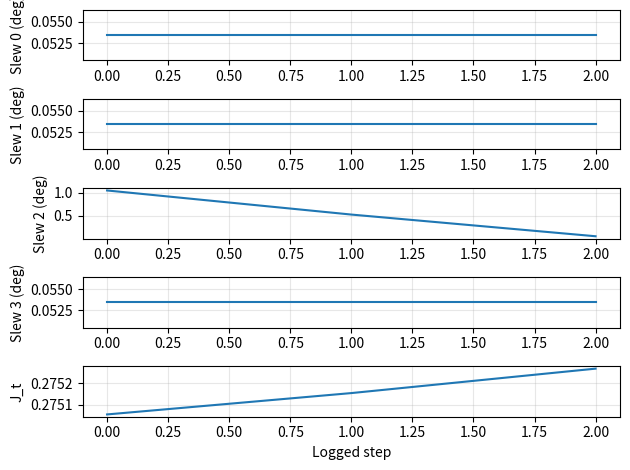
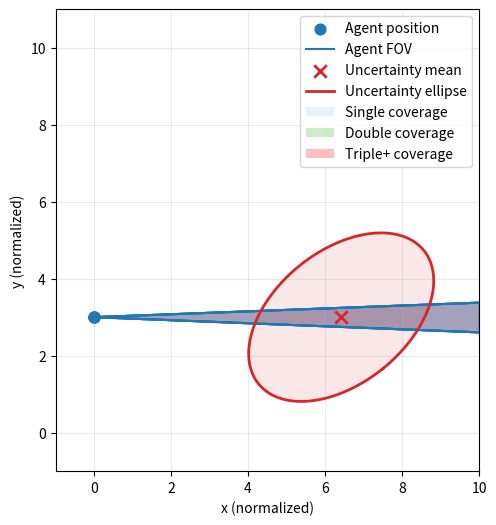

Recreate these plots in Python, in order.
import numpy as np
import matplotlib.pyplot as plt
import time
from mpl_toolkits.mplot3d import Axes3D  # at top of file, if not already
try:
    from scipy.optimize import minimize
    SCIPY_OK = True
except Exception:
    SCIPY_OK = False


# -----------------------------
# Helpers: sampling + geometry
# -----------------------------

def sample_uniform_ball(n_samples, radius=1.0, dim=3, rng=None):
    """Uniform samples inside a dim-D ball of given radius."""
    if rng is None:
        rng = np.random.default_rng()
    x = rng.normal(size=(n_samples, dim))
    x /= np.linalg.norm(x, axis=1, keepdims=True)
    u = rng.random(n_samples)
    r = radius * (u ** (1.0 / dim))
    return x * r[:, None]


def orthonormal_basis_from_u(u):
    """Two orthonormal vectors spanning plane normal to u."""
    u = u / np.linalg.norm(u)
    a = np.array([1.0, 0.0, 0.0])
    if abs(np.dot(a, u)) > 0.9:
        a = np.array([0.0, 1.0, 0.0])
    e1 = a - np.dot(a, u) * u
    e1 /= np.linalg.norm(e1)
    e2 = np.cross(u, e1)
    e2 /= np.linalg.norm(e2)
    return e1, e2


def u_from_cap(u_curr, theta, phi):
    """Eq. (uit): candidate pointing vector on spherical cap around u_curr."""
    u_curr = u_curr / np.linalg.norm(u_curr)
    e1, e2 = orthonormal_basis_from_u(u_curr)
    u_phi = np.cos(phi) * e1 + np.sin(phi) * e2
    u_new = np.cos(theta) * u_curr + np.sin(theta) * u_phi
    return u_new / np.linalg.norm(u_new)


def sigmoid(z):
    return 1.0 / (1.0 + np.exp(-z))


# -----------------------------------------------------------
# Continuous FOV membership & dual coverage in whitened space
# -----------------------------------------------------------

def c_tilde_i(y_samples, Lp, p_hat, p_i, u_i, cos_theta_h, kappa_sigma):
    """
    c~_i(y) = sigma( kappa_sigma( ((p - p_i)/||p-p_i||)·u_i - cos(theta_h)) )
    with p = Lp y + p_hat
    """
    p_samples = (Lp @ y_samples.T).T + p_hat[None, :]
    v = p_samples - p_i[None, :]
    v_norm = np.linalg.norm(v, axis=1, keepdims=True)
    v_unit = v / np.maximum(v_norm, 1e-12)

    cos_ang = np.einsum('ij,j->i', v_unit, u_i)
    z = kappa_sigma * (cos_ang - cos_theta_h)
    return sigmoid(z)


def k2_tilde(y_samples, Lp, p_hat, p_agents, u_agents, cos_theta_h, kappa_sigma):

    M = len(p_agents)
    N = y_samples.shape[0]
    C = np.zeros((M, N))
    for i in range(M):
        C[i] = c_tilde_i(y_samples, Lp, p_hat, p_agents[i], u_agents[i],
                         cos_theta_h, kappa_sigma)

    if M == 2:
        # Algebraic identity: k2 = C0 * C1 for M=2
        return C[0] * C[1]

    one_minus_C = 1.0 - C

    if M ==3:
        k2 = C[0] * C[1] * one_minus_C[2] + C[0] * C[2] * one_minus_C[1] + C[1] * C[2] * one_minus_C[0]
        k1 = 0.1 * (C[0] * one_minus_C[1] * one_minus_C[2] + C[2] * one_minus_C[0] * one_minus_C[1] + C[1] * one_minus_C[0] * one_minus_C[2])
        return k1 + k2

    prod_all = np.prod(one_minus_C, axis=0)

    k2 = np.zeros(N)
    for i in range(M):
        for j in range(i+1, M):
            denom = one_minus_C[i] * one_minus_C[j]

            # Avoid 0/0 only by masking, not by changing the denominator value
            prod_excl = np.zeros_like(prod_all)
            mask = denom > 1e-30
            prod_excl[mask] = prod_all[mask] / denom[mask]
            # where denom ~ 0, prod_excl is irrelevant: either product_all is ~0 too,
            # or C[i]*C[j] is tiny/ill-defined; leaving it 0 is fine

            k2 += C[i] * C[j] * prod_excl

    return k2


def J_t_dual_coverage(
    p_hat, P_p, p_agents, u_agents,
    theta_h, d_M=3.0, kappa_sigma=100.0,
    n_mc=20000, seed=None, y_samples_cached=None
):
    """
    Eq. (Jty1) Monte-Carlo estimate.
    If y_samples_cached is provided, reuse the same MC points for smoother gradients.
    """
    rng = np.random.default_rng(seed)
    Lp = np.linalg.cholesky(P_p)

    if y_samples_cached is None:
        y = sample_uniform_ball(n_mc, radius=d_M, dim=3, rng=rng)
    else:
        y = y_samples_cached
        n_mc = y.shape[0]

    y2 = np.sum(y**2, axis=1)
    w = np.exp(-0.5 * y2)

    cos_theta_h = np.cos(theta_h)
    k2 = k2_tilde(y, Lp, p_hat, p_agents, u_agents, cos_theta_h, kappa_sigma)

    V_ball = (4.0/3.0) * np.pi * d_M**3
    integral_est = V_ball * np.mean(w * k2)

    J = integral_est / ((2*np.pi)**1.5)
    return J


# -----------------------------------------
# Joint L-BFGS-B optimization over all agents
# -----------------------------------------

def unpack_angles(x, M):
    """x = [theta1,phi1,...,thetaM,phiM] -> arrays."""
    thetas = x[0::2]
    phis   = x[1::2]
    return thetas, phis


def angles_to_pointings(x, p_agents, u_curr_agents, theta_lower, theta_upper, M):
    """Convert joint angles to u_agents (M,3) with per-agent bounds."""
    thetas, phis = unpack_angles(x, M)
    u_agents = np.zeros_like(u_curr_agents, dtype=float)
    for i in range(M):
        # enforce per-agent θ-bounds softly (optimizer also has hard bounds)
        th = np.clip(thetas[i], theta_lower[i], theta_upper[i])
        ph = phis[i] % (2*np.pi)
        u_agents[i] = u_from_cap(u_curr_agents[i], th, ph)
    return u_agents


def make_cached_y(P_p, d_M, n_mc, seed):
    """Pre-draw y samples once to stabilize finite-diff gradients."""
    rng = np.random.default_rng(seed)
    y = sample_uniform_ball(n_mc, radius=d_M, dim=3, rng=rng)
    return y


def finite_diff_grad(f, x, eps=1e-4):
    """Central finite-difference gradient."""
    g = np.zeros_like(x)
    for i in range(len(x)):
        xp = x.copy(); xm = x.copy()
        xp[i] += eps; xm[i] -= eps
        g[i] = (f(xp) - f(xm)) / (2*eps)
    return -g  # gradient of -J

def objective_joint(x, p_hat, P_p, p_agents, u_curr_agents,
                    theta_lower, theta_upper,
                    theta_h, d_M, kappa_sigma,
                    y_cached):
    M = len(p_agents)
    u_agents = angles_to_pointings(x, p_agents, u_curr_agents, theta_lower, theta_upper, M)
    # We maximize J, so objective is -J
    return -J_t_dual_coverage(
        p_hat, P_p, p_agents, u_agents,
        theta_h, d_M=d_M, kappa_sigma=kappa_sigma,
        n_mc=y_cached.shape[0], y_samples_cached=y_cached
    )

def init_theta_phi_to_mean(p_hat, p_agents, u_curr_agents, theta_lower, theta_upper, seed, eps=1e-10):
    """
    Initialize (theta_i, phi_i) for each spacecraft i so that the resulting pointing
    vector u_i is as close as possible to the direction from p_agents[i] to p_hat,
    but respecting the slew constraints:
        theta_lower[i] <= theta_i <= theta_upper[i].

    Parameters
    ----------
    p_hat : array_like, shape (3,)
        Mean position of the uncertainty ellipsoid in 3D.
    p_agents : array_like, shape (M,3)
        Positions of the M spacecraft.
    u_curr_agents : array_like, shape (M,3)
        Current boresight unit vectors for each spacecraft.
    theta_lower : array_like, shape (M,)
        Lower bounds on the slew angle for each spacecraft (usually >= 0).
    theta_upper : array_like, shape (M,)
        Upper bounds on the slew angle for each spacecraft.

    Returns
    -------
    x0 : ndarray, shape (2*M,)
        Initial parameter vector:
            x0 = [theta_0, phi_0, theta_1, phi_1, ..., theta_{M-1}, phi_{M-1}]
    """
    p_hat = np.asarray(p_hat, dtype=float)
    p_agents = np.asarray(p_agents, dtype=float)
    u_curr_agents = np.asarray(u_curr_agents, dtype=float)
    theta_lower = np.asarray(theta_lower, dtype=float)
    theta_upper = np.asarray(theta_upper, dtype=float)

    M = p_agents.shape[0]
    x0 = np.zeros(2 * M, dtype=float)

    rng = np.random.default_rng(seed=seed)

    for i in range(M):
        p_i = p_agents[i]
        u_curr = u_curr_agents[i] / max(np.linalg.norm(u_curr_agents[i]), eps)

        # Direction from spacecraft to mean
        d_vec = p_hat - p_i
        dist = np.linalg.norm(d_vec)
        if dist < eps:
            # Degenerate: spacecraft at the mean; just keep current pointing
            theta_star = 0.0
            phi_star = 0.0
        else:
            v = d_vec / dist  # desired pointing direction (unit)

            # Build local basis around u_curr
            e1, e2 = orthonormal_basis_from_u(u_curr)

            # Decompose v in {u_curr, e1, e2}
            a  = np.dot(v, u_curr)   # component along u_curr
            b1 = np.dot(v, e1)
            b2 = np.dot(v, e2)
            s  = np.sqrt(b1**2 + b2**2)

            # Ideal slew angle between u_curr and v
            # (angle in [0, pi])
            theta_star = np.arctan2(s, a)

            # Azimuth in the e1/e2 plane
            phi_star = np.arctan2(b2, b1)

            # Clamp theta to feasible slew interval
            # This enforces the hard slew constraint
            theta_star = np.clip(theta_star, theta_lower[i], theta_upper[i])

        # Store in x0 as (theta_i, phi_i)
        possible_values = np.deg2rad([0, 1, -1])
        x0[2*i]   = theta_star + rng.choice(possible_values, size=1)
        x0[2*i+1] = phi_star

    return x0


### NEW: helper to estimate theta_min and theta_max from the uncertainty ellipsoid
def estimate_theta_bounds_from_ellipsoid(p_hat, P_p, p_agents, u_curr_agents,
                                         d_M, n_shell=400, seed=12345):
    """
    For each spacecraft i:
      - sample points on the Mahalanobis shell (||y|| = d_M) of the ellipsoid
      - compute angular distance θ_i(p) between u_curr_i and direction to each point
      - return θ_min_i, θ_max_i^{(ell)} over those samples
    """
    M = len(p_agents)
    rng = np.random.default_rng(seed)

    # Sample unit directions on the 3D sphere
    dirs = rng.normal(size=(n_shell, 3))
    dirs /= np.linalg.norm(dirs, axis=1, keepdims=True)

    # Map to ellipsoid shell: p = p_hat + Lp * (d_M * dir)
    Lp = np.linalg.cholesky(P_p)
    y_shell = d_M * dirs
    p_shell = (Lp @ y_shell.T).T + p_hat[None, :]   # (n_shell, 3)

    theta_min = np.zeros(M)
    theta_max = np.zeros(M)

    for i in range(M):
        p_i = p_agents[i]
        u_i_curr = u_curr_agents[i] / np.linalg.norm(u_curr_agents[i])

        r = p_shell - p_i[None, :]             # vectors from s/c to ellipsoid points
        r_norm = np.linalg.norm(r, axis=1, keepdims=True)
        r_unit = r / np.maximum(r_norm, 1e-12)

        cos_theta = np.einsum('ij,j->i', r_unit, u_i_curr)
        cos_theta = np.clip(cos_theta, -1.0, 1.0)
        theta_vals = np.arccos(cos_theta)     # [0, π]

        theta_min[i] = np.min(theta_vals)
        theta_max[i] = np.max(theta_vals)

    return theta_min, theta_max


def optimize_pointing_lbfgs_joint(
    p_hat, P_p, p_agents, u_curr_agents,
    theta_h, theta_s_list,
    d_M=3.0, kappa_sigma=120.0,
    n_mc=25000, seed=0,
    n_restarts=3
):
    """
    Joint L-BFGS-B over all agents’ (theta_i,phi_i), with θ-bounds derived from
    the uncertainty ellipsoid and slew constraints.

    Algorithm is the same as your original j_cost version (maximize J_t over
    θ,φ with ellipsoid-based θ-bounds). The only additions are:
      - A history log of iterations (slew angles, J_t, etc.)
      - An extra return value `history`.

    Returns:
      u_best      : (M,3) array of best pointing vectors
      angles_best : list[(theta_i, phi_i)] for each spacecraft
      J_best      : best J_t value (maximized)
      history     : list of dicts with entries:
                       {
                         "x":    parameter vector at that step (θ/φ),
                         "u":    pointing vectors (M,3),
                         "slew": slew angles (M,) [rad],
                         "J":    J_t at this point,
                         "restart": restart index
                       }

    If infeasible (slew too small to even reach the near edge of the ellipsoid
    for any spacecraft), returns (None, None, 0.0, []).
    """
    rng = np.random.default_rng(seed)
    M = len(p_agents)

    # --- θ-bounds from uncertainty ellipsoid + slew ---
    theta_min_ell, theta_max_ell = estimate_theta_bounds_from_ellipsoid(
        p_hat, P_p, p_agents, u_curr_agents, d_M,
        n_shell=400, seed=seed+999
    )

    theta_upper = np.minimum(theta_max_ell, theta_s_list)
    theta_lower = theta_min_ell.copy()
    theta_lower = np.maximum(theta_lower, 0.0)

    infeasible_mask = theta_upper < theta_lower
    if np.any(infeasible_mask):
        print("Infeasible: for at least one spacecraft, slew limit is smaller "
              "than the angle required to reach the near edge of the uncertainty ellipsoid.")
        return None, None, 0.0, []

    # MC points cache
    y_cached = make_cached_y(P_p, d_M, n_mc, seed=seed+123)

    # Bounds in (θ, φ) space
    bounds = []
    for i in range(M):
        bounds.append((theta_lower[i], theta_upper[i]))  # theta_i
        bounds.append((0.0, 2*np.pi))                    # phi_i

    # ---- History logger (new) ----
    history = []

    def log_state(x, restart_idx):
        """
        Record current state:
          - u from current (θ, φ)
          - slew between u_curr and u
          - J_t at this point
        """
        u = angles_to_pointings(x, p_agents, u_curr_agents, theta_lower, theta_upper, M)

        # Slew angles between current and candidate pointings
        dots = np.einsum("ij,ij->i", u_curr_agents, u)
        dots = np.clip(dots, -1.0, 1.0)
        slews = np.arccos(dots)

        # Pure J_t (no penalties)
        J_val = J_t_dual_coverage(
            p_hat, P_p, p_agents, u,
            theta_h, d_M=d_M, kappa_sigma=kappa_sigma,
            n_mc=y_cached.shape[0], y_samples_cached=y_cached
        )

        history.append({
            "x": x.copy(),
            "u": u.copy(),
            "slew": slews.copy(),
            "J": J_val,
            "restart": restart_idx
        })

    # ---- Optimization (same algorithm as before) ----
    best_x = None
    best_f = np.inf  # we minimize f = -J_t
    # before the restart loop, after you have theta_lower, theta_upper, etc.
    x0_mean = init_theta_phi_to_mean(
        p_hat, p_agents, u_curr_agents,
        theta_lower, theta_upper, seed
    )

    for r in range(n_restarts):
        if r == 0:
            # warm start: all agents roughly pointing toward the mean
            x0 = x0_mean.copy()
        else:
            # small random perturbation around the warm start
            noise = rng.normal(scale=0.05, size=2 * M)  # tweak scale if you want
            print(np.rad2deg(noise))
            x0 = x0_mean + noise
            # make sure θ stays in bounds and wrap φ
            for i in range(M):
                x0[2 * i] = np.clip(x0[2 * i], theta_lower[i], theta_upper[i])
                x0[2 * i + 1] = x0[2 * i + 1] % (2 * np.pi)

        # log initial state
        log_state(x0, r)

        f = lambda z: objective_joint(
            z, p_hat, P_p, p_agents, u_curr_agents,
            theta_lower, theta_upper,
            theta_h, d_M, kappa_sigma, y_cached
        )

        if SCIPY_OK:
            def cb(xk, restart_idx=r):
                # log each L-BFGS-B iteration
                log_state(xk, restart_idx)

            res = minimize(
                f, x0, method="L-BFGS-B",
                bounds=bounds,
                callback=cb,
                options=dict(maxiter=60, ftol=1e-10, disp=True)
            )
            x_star = res.x
            f_star = res.fun
        else:
            # fallback: crude joint random + gradient descent
            x_star = x0.copy()
            f_star = f(x_star)
            lr = 0.2
            for _ in range(40):
                g = finite_diff_grad(f, x_star, eps=2e-4)
                x_star -= lr * g
                # project to bounds
                for i in range(M):
                    x_star[2*i]   = np.clip(x_star[2*i], theta_lower[i], theta_upper[i])
                    x_star[2*i+1] = x_star[2*i+1] % (2*np.pi)

                f_new = f(x_star)
                log_state(x_star, r)

                if f_new < f_star:
                    f_star = f_new
                    lr *= 0.95
                else:
                    lr *= 0.5

        if f_star < best_f:
            best_f = f_star
            best_x = x_star.copy()

    # Unpack best and compute actual J_t (not −J)
    thetas_best, phis_best = unpack_angles(best_x, M)
    u_best = angles_to_pointings(best_x, p_agents, u_curr_agents, theta_lower, theta_upper, M)

    J_best = J_t_dual_coverage(
        p_hat, P_p, p_agents, u_best,
        theta_h, d_M=d_M, kappa_sigma=kappa_sigma,
        n_mc=y_cached.shape[0], y_samples_cached=y_cached
    )

    angles_best = [(thetas_best[i], phis_best[i]) for i in range(M)]
    return u_best, angles_best, J_best, history



def sample_agents_on_line(N, x_min=-5.0, x_max=5.0, y_line=0.0, seed=None):
    rng = np.random.default_rng(seed)
    xs = rng.uniform(x_min, x_max, size=N)
    ys = np.full(N, y_line)
    return np.stack([xs, ys], axis=1)


def sample_target_in_front(x_min=-5.0, x_max=5.0, y_min=2.0, y_max=8.0, seed=None):
    rng = np.random.default_rng(seed)
    x = rng.uniform(x_min, x_max)
    y = rng.uniform(y_min, y_max)
    return np.array([x, y])


def mahalanobis_ellipse_points(mu, Sigma, d_mahal=3.0, num_pts=200):
    """
    Returns points on the ellipse defined by (x-mu)^T Sigma^{-1} (x-mu) = d_mahal^2
    """
    eigvals, eigvecs = np.linalg.eigh(Sigma)
    eigvals = np.maximum(eigvals, 1e-12)

    t = np.linspace(0, 2*np.pi, num_pts)
    circle = np.stack([np.cos(t), np.sin(t)], axis=0)

    axes_lengths = d_mahal * np.sqrt(eigvals)
    ellipse_local = np.diag(axes_lengths) @ circle
    ellipse_world = (eigvecs @ ellipse_local).T + mu

    return ellipse_world


def plot_fov_wedge(ax, agent_pos, pointing_angle, half_angle,
                   ray_length=50.0, color='tab:blue', alpha=0.15, lw=1.5):
    """
    2D infinite-range cone -> wedge with two rays.
    pointing_angle is in radians, measured from +y axis (front) CCW.
    """
    x0, y0 = agent_pos

    def dir_from_plus_y(theta):
        return np.array([np.sin(theta), np.cos(theta)])

    left_dir  = dir_from_plus_y(pointing_angle - half_angle)
    right_dir = dir_from_plus_y(pointing_angle + half_angle)

    left_pt  = agent_pos + ray_length * left_dir
    right_pt = agent_pos + ray_length * right_dir

    ax.plot([x0, left_pt[0]],  [y0, left_pt[1]],  color=color, lw=lw)
    ax.plot([x0, right_pt[0]], [y0, right_pt[1]], color=color, lw=lw)

    ax.fill([x0, left_pt[0], right_pt[0]],
            [y0, left_pt[1], right_pt[1]],
            color=color, alpha=alpha)


def coverage_count_2d(grid_pts, p_agents_2d, pointing_angles, theta_h):
    """
    grid_pts: (N,2) array of xy points
    p_agents_2d: (M,2)
    pointing_angles: (M,) angles in radians (from +y axis CCW)
    theta_h: FOV half-angle (scalar, radians)
    Returns:
        counts: (N,) array, number of FOVs that cover each point
    """

    # direction vector for planar angle = rotation from +y
    def dir_from_plus_y(theta):
        return np.stack([np.sin(theta), np.cos(theta)], axis=-1)  # (M,2)

    M = len(p_agents_2d)
    dirs = dir_from_plus_y(pointing_angles)  # (M,2)
    cos_th = np.cos(theta_h)

    counts = np.zeros(len(grid_pts), dtype=int)

    for i in range(M):
        v = grid_pts - p_agents_2d[i]             # (N,2)
        v_norm = np.linalg.norm(v, axis=1)
        good = v_norm > 1e-9                      # avoid divide-by-zero
        v_unit = np.zeros_like(v)
        v_unit[good] = v[good] / v_norm[good,None]

        cosang = np.sum(v_unit * dirs[i], axis=1)
        inside = cosang >= cos_th                 # boolean mask
        counts += inside.astype(int)

    return counts


def sample_from_uncertainty_2d(mu, Sigma, d_mahal=None, rng=None, max_tries=1000):
    """
    Draw a random sample from N(mu, Sigma).
    If d_mahal is provided, reject samples with Mahalanobis distance > d_mahal.
    """
    if rng is None:
        rng = np.random.default_rng()

    L = np.linalg.cholesky(Sigma)

    for _ in range(max_tries):
        z = rng.normal(size=2)          # N(0, I)
        x = mu + L @ z                  # N(mu, Sigma)
        if d_mahal is None:
            return x
        # Mahalanobis distance
        dm2 = z @ z                     # since x = mu + L z => (x-mu)^T Sigma^{-1} (x-mu) = z^T z
        if dm2 <= d_mahal**2:
            return x

    # Fallback if rejection fails (very unlikely for moderate d_mahal)
    return x


def compute_J_grid_thetas_pair(
    p_hat, P_p, p_agents, u_curr_agents,
    theta_h, theta_s_list,
    idx_pair=(0, 1),          # which two thetas to sweep (i, j)
    fixed_thetas=None,        # length M array for the others
    d_M=3.0, kappa_sigma=100.0,
    n_mc=20000, n_grid=50, seed=0
):
    """
    Brute-force grid in (theta_i, theta_j) for arbitrary M, with phi_k = 0 for all k.
    All thetas not in idx_pair are held fixed at fixed_thetas[k].

    Returns:
      THI_deg, THJ_deg : meshgrids (in degrees)
      J_grid           : J_t(theta_i, theta_j | others fixed)
    """
    rng = np.random.default_rng(seed)
    M = len(p_agents)
    i, j = idx_pair
    assert 0 <= i < M and 0 <= j < M and i != j

    # MC cache
    y_cached = make_cached_y(P_p, d_M, n_mc, seed=seed+123)

    # default fixed_thetas: zero for all non-swept indices
    if fixed_thetas is None:
        fixed_thetas = np.zeros(M)

    # theta ranges for the swept pair
    # thi_vals = np.linspace(0.0, theta_s_list[i], n_grid)
    # thj_vals = np.linspace(0.0, theta_s_list[j], n_grid)
    thi_vals = np.linspace(np.deg2rad(-20), np.deg2rad(25), n_grid)
    thj_vals = np.linspace(np.deg2rad(-20), np.deg2rad(25), n_grid)

    J_grid = np.zeros((n_grid, n_grid))

    # temp array for all agents' pointings
    u_agents = np.zeros_like(u_curr_agents)

    # precompute the fixed directions for k ≠ i,j
    for k in range(M):
        if k not in idx_pair:
            u_agents[k] = u_from_cap(u_curr_agents[k], fixed_thetas[k], 0.0)

    for a, thi in enumerate(thi_vals):
        for b, thj in enumerate(thj_vals):
            # update just i, j
            u_agents[i] = u_from_cap(u_curr_agents[i], thi, 0.0)
            u_agents[j] = u_from_cap(u_curr_agents[j], thj, 0.0)


            J_val = J_t_dual_coverage(
                p_hat, P_p, p_agents, u_agents,
                theta_h, d_M=d_M, kappa_sigma=kappa_sigma,
                n_mc=n_mc, y_samples_cached=y_cached
            )
            J_grid[a, b] = J_val

    THI, THJ = np.meshgrid(thi_vals, thj_vals, indexing='ij')
    THI_deg = np.rad2deg(THI)
    THJ_deg = np.rad2deg(THJ)
    return THI_deg, THJ_deg, J_grid

# ============================================================
# Your main(), now working
# ============================================================

def main():
    # =======================
    # User parameters (generalized / randomized)
    # =======================
    M = 4  # number of spacecraft

    # Spatial region for agents / target (you can tweak these)
    x_line_min, x_line_max = 0.0, 0.0  # reuse as x-bounds for agents
    y_line = 0.0  # can still be used as a reference line

    x_t_min, x_t_max = 4, 8.0
    y_t_min, y_t_max = 3.0, 3.0

    # FOV half-angle theta_h: random in a specified range [deg]
    theta_h_min_deg = 2.0
    theta_h_max_deg = 3.0

    # Seed for other randomness (geometry, covariance, etc.)
    # seed = 1764870711  # for not mean when m=2
    # seed = 1764877550  # good for convex
    seed = 1764965779  # good for all at same place
    # seed = int(time.time())
    # print(seed)
    rng = np.random.default_rng(seed)

    theta_h = np.deg2rad(
        rng.uniform(theta_h_min_deg, theta_h_max_deg)
    )

    # If you still need a generic theta_s_list somewhere:
    theta_s_list = np.array([np.deg2rad(360.0)] * M)



    # -----------------------
    # Agent positions: random in the planar region
    # -----------------------
    x_agents = rng.uniform(x_line_min, x_line_max, size=M)
    y_agents = rng.uniform(y_t_min, y_t_max, size=M)
    p_agents_2d = np.stack([x_agents, y_agents], axis=1)

    # -----------------------
    # Target mean position: random in its own box
    # -----------------------
    p_hat_2d = np.array([
        rng.uniform(x_t_min, x_t_max),
        rng.uniform(y_t_min, y_t_max),
    ])

    # -----------------------
    # Initial pointings: axis-aligned, chosen to best point to target
    # -----------------------
    # Angles are measured from +y axis CCW:
    #   0       -> +y
    #   pi/2    -> +x
    #   pi      -> -y
    #   3pi/2   -> -x
    axis_dirs = np.array([
        [0.0, 1.0],  # +y
        [1.0, 0.0],  # +x
        [0.0, -1.0],  # -y
        [-1.0, 0.0],  # -x
    ])
    axis_angles = np.array([0.0, 0.5 * np.pi, np.pi, 1.5 * np.pi])

    pointing_angles = np.zeros(M)
    for i in range(M):
        rel = p_hat_2d - p_agents_2d[i]  # vector from agent to target
        n = np.linalg.norm(rel)
        if n < 1e-9:
            # if target is basically at the same point, just pick +y
            pointing_angles[i] = 0.0
            continue
        rel_unit = rel / n
        dots = axis_dirs @ rel_unit  # cosine with each axis direction
        idx_best = np.argmax(dots)  # most aligned axis
        pointing_angles[i] = axis_angles[idx_best]

    # -----------------------
    # 2D covariance: random eigenvalues + random rotation
    # -----------------------
    # Draw random eigenvalues (spread/scale of uncertainty)
    lambda1, lambda2 = rng.uniform(0.05, 1.0, size=2)
    D = np.diag([lambda1, lambda2])

    # Random 2D rotation
    phi_r = rng.uniform(0.0, 2.0 * np.pi)
    R = np.array([[np.cos(phi_r), -np.sin(phi_r)],
                  [np.sin(phi_r), np.cos(phi_r)]])

    # Covariance = R * D * R^T
    P_p_2d = R @ D @ R.T

    d_mahal = 3.0
    kappa = 145
    # =======================

    # =======================

    ellipse_pts = mahalanobis_ellipse_points(p_hat_2d, P_p_2d, d_mahal=d_mahal)

    # ----- Embed into 3D for optimizer -----
    p_agents = np.hstack([p_agents_2d, np.zeros((M,1))])           # (M,3)
    p_hat = np.array([p_hat_2d[0], p_hat_2d[1], 0.0])              # (3,)

    # Pad covariance to 3x3 (small z variance)
    P_p = np.array([[P_p_2d[0, 0], P_p_2d[0, 1], 0.0],
                    [P_p_2d[1, 0], P_p_2d[1, 1], 0.0],
                    [0.0,          0.0,          1e-4]])

    # Current pointing vectors from planar angles (measured from +y)
    # u = [sin(angle), cos(angle), 0]

    u_curr_agents = np.stack([np.sin(pointing_angles),
                              np.cos(pointing_angles),
                              np.zeros(M)], axis=1)


    # ----- Optimize jointly (θ, φ) with logging -----
    u_star, ang_star, J_star, history = optimize_pointing_lbfgs_joint(
        p_hat, P_p, p_agents, u_curr_agents,
        theta_h, theta_s_list,
        d_M=d_mahal, kappa_sigma=kappa,
        n_mc=20000, seed=seed, n_restarts=1
    )

    if u_star is None:
        print("No feasible solution given the slew angle constraints.")
        return

    print("Best objective (−J):", J_star)

    # Per-agent report with slews
    for i, (theta_i, phi_i) in enumerate(ang_star):
        dot = np.dot(u_curr_agents[i], u_star[i])
        dot = np.clip(dot, -1.0, 1.0)
        slew = np.arccos(dot)

        print(f"\nAgent {i}:")
        print(f"   theta = {theta_i:.4f} rad   ({np.rad2deg(theta_i):.2f} deg)")
        print(f"   phi   = {phi_i:.4f} rad   ({np.rad2deg(phi_i):.2f} deg)")
        print(f"   u*    = {u_star[i]}")
        print(f"   slew  = {slew:.4f} rad   ({np.rad2deg(slew):.2f} deg)")

    # ---- Extract history for plotting ----
    slew0 = [entry["slew"][0] for entry in history]
    slew1 = [entry["slew"][1] for entry in history]
    J_hist = [entry["J"] for entry in history]

    if M >= 3:
        slew2 = [entry["slew"][2] for entry in history]
    if M >= 4:
        slew3 = [entry["slew"][3] for entry in history]

    # Slew / J_t evolution plots
    if M == 2:
        plt.figure()
        plt.subplot(3, 1, 1)
        plt.plot(np.rad2deg(slew0))
        plt.ylabel("$\\theta_0$ (deg)")
        plt.grid(True, alpha=0.3)

        plt.subplot(3, 1, 2)
        plt.plot(np.rad2deg(slew1))
        plt.ylabel("$\\theta_1$ (deg)")
        plt.grid(True, alpha=0.3)

        plt.subplot(3, 1, 3)
        plt.plot(J_hist)
        plt.xlabel("Logged step")
        plt.ylabel("$J_t$")
        plt.grid(True, alpha=0.3)

    elif M == 3:
        plt.figure()
        plt.subplot(4, 1, 1)
        plt.plot(np.rad2deg(slew0))
        plt.ylabel("Slew 0 (deg)")
        plt.grid(True, alpha=0.3)

        plt.subplot(4, 1, 2)
        plt.plot(np.rad2deg(slew1))
        plt.ylabel("Slew 1 (deg)")
        plt.grid(True, alpha=0.3)

        plt.subplot(4, 1, 3)
        plt.plot(np.rad2deg(slew2))
        plt.ylabel("Slew 2 (deg)")
        plt.grid(True, alpha=0.3)

        plt.subplot(4, 1, 4)
        plt.plot(J_hist)
        plt.xlabel("Logged step")
        plt.ylabel("J_t")
        plt.grid(True, alpha=0.3)

    else:
        plt.figure()
        plt.subplot(5, 1, 1)
        plt.plot(np.rad2deg(slew0))
        plt.ylabel("Slew 0 (deg)")
        plt.grid(True, alpha=0.3)

        plt.subplot(5, 1, 2)
        plt.plot(np.rad2deg(slew1))
        plt.ylabel("Slew 1 (deg)")
        plt.grid(True, alpha=0.3)

        plt.subplot(5, 1, 3)
        plt.plot(np.rad2deg(slew2))
        plt.ylabel("Slew 2 (deg)")
        plt.grid(True, alpha=0.3)

        plt.subplot(5, 1, 4)
        plt.plot(np.rad2deg(slew3))
        plt.ylabel("Slew 3 (deg)")
        plt.grid(True, alpha=0.3)

        plt.subplot(5, 1, 5)
        plt.plot(J_hist)
        plt.xlabel("Logged step")
        plt.ylabel("J_t")
        plt.grid(True, alpha=0.3)

    plt.tight_layout()

    # Convert optimized 3D u back to planar pointing angles
    pointing_angles_opt = np.arctan2(u_star[:, 0], u_star[:, 1])

    from matplotlib.colors import ListedColormap, BoundaryNorm
    from matplotlib.lines import Line2D
    from matplotlib.patches import Patch

    # ----- Coverage shading + geometry plot -----
    fig, ax = plt.subplots(figsize=(8, 6))

    # Background coverage map
    Nx = 500
    Ny = 500
    xg = np.linspace(x_line_min - 5, x_line_max + 10, Nx)
    yg = np.linspace(y_line - 1, y_t_max + 8, Ny)
    XX, YY = np.meshgrid(xg, yg)
    grid = np.stack([XX.ravel(), YY.ravel()], axis=1)

    coverage = coverage_count_2d(
        grid,
        p_agents_2d,
        pointing_angles_opt,
        theta_h
    )

    coverage_img = coverage.reshape(Ny, Nx)

    cmap_colors = np.array([
        [1, 1, 1, 1],  # 0 coverage = white
        [0.6, 0.8, 1, 1],  # 1 coverage = light blue
        [0.2, 0.7, 0.2, 1],  # 2 coverage = green (dual)
        [1.0, 0.0, 0.0, 1]  # ≥3 coverage = red (triple+)
    ])

    cov_cmap = ListedColormap(cmap_colors)

    # boundaries for bins around 0,1,2,3
    bounds = [-0.5, 0.5, 1.5, 2.5, 3.5]
    norm = BoundaryNorm(bounds, cov_cmap.N)

    im = ax.imshow(
        coverage_img,
        extent=[xg.min(), xg.max(), yg.min(), yg.max()],
        origin='lower',
        cmap=cov_cmap,
        norm=norm,  # <-- key line
        alpha=0.25,
        zorder=-5
    )

    # FOV wedges and agents
    agent_scatter = None
    for i, pos in enumerate(p_agents_2d):
        # FOV wedge (no direct label; we'll make a proxy for legend)
        plot_fov_wedge(ax, pos, pointing_angles_opt[i], theta_h,
                       ray_length=10.0, color='tab:blue', alpha=0.12, lw=1.5)
        sc = ax.scatter(pos[0], pos[1], color='tab:blue', s=60,
                        label='Agent position' if i == 0 else None)
        if agent_scatter is None:
            agent_scatter = sc
        # ax.text(pos[0], pos[1] - 0.35, f"A{i}", color='tab:blue',
        #         ha='center', va='top')

    # Draw current boresight axis directions (u_curr) as dotted lines,
    # and annotate slew angle between u_curr and optimized pointing.
    u_axis_proxy = None  # for legend handle

    for i, pos in enumerate(p_agents_2d):
        # Current boresight (initial attitude) in 2D
        u_curr_2d = u_curr_agents[i, :2]

        # Optimized pointing direction in 2D from the optimized angle
        u_opt_2d = np.array([
            np.sin(pointing_angles_opt[i]),
            np.cos(pointing_angles_opt[i])
        ])

        # Endpoint for the boresight line (a short segment)
        p_end = pos + u_curr_2d * 3.0

        # ln, = ax.plot(
        #     [pos[0], p_end[0]],
        #     [pos[1], p_end[1]],
        #     linestyle=':',
        #     color='black',
        #     lw=1.2,
        #     label='Initial boresight' if i == 0 else None
        # )
        # if u_axis_proxy is None:
        #     u_axis_proxy = ln

        # Slew angle between current and optimized
        dot = np.dot(u_curr_2d, u_opt_2d)
        dot = np.clip(dot, -1.0, 1.0)
        slew_rad = np.arccos(dot)
        slew_deg = np.rad2deg(slew_rad)

        # Place text slightly above the agent to avoid overlap
        # ax.text(
        #     pos[0],
        #     pos[1] + 0.5,
        #     f"{slew_deg:.1f}°",
        #     ha='center',
        #     va='bottom',
        #     fontsize=9,
        #     color='black'
        # )


    # Target mean + ellipse
    unc_mean_sc = ax.scatter(p_hat_2d[0], p_hat_2d[1], color='tab:red', s=80,
                             marker='x', linewidths=2, label='Uncertainty mean')
    ellipse_line, = ax.plot(ellipse_pts[:, 0], ellipse_pts[:, 1],
                            color='tab:red', lw=2, label='Uncertainty ellipse')
    ax.fill(ellipse_pts[:, 0], ellipse_pts[:, 1],
            color='tab:red', alpha=0.10)

    # Random sample from uncertainty distribution (within same d_M)
    rng2 = np.random.default_rng(seed + 42)
    sample_pt = sample_from_uncertainty_2d(p_hat_2d, P_p_2d,
                                           d_mahal=d_mahal, rng=rng2)
    # true_sc = ax.scatter(sample_pt[0], sample_pt[1],
    #                      s=60, facecolors='none', edgecolors='green',
    #                      linewidths=2, label='True position')

    ax.set_aspect('equal', adjustable='box')
    ax.set_xlabel("x (normalized)")
    ax.set_ylabel("y (normalized)")
    # ax.set_title(...)  # removed title

    ax.set_xlim(x_line_min - 1, x_line_max + 10)
    ax.set_ylim(y_line - 1, y_t_max + 8)
    plt.grid(alpha=0.25)

    # ---- Comprehensive legend ----

    # Proxy artists for coverage levels
    single_cov_patch = Patch(facecolor=cmap_colors[1], alpha=0.25, label='Single coverage')
    double_cov_patch = Patch(facecolor=cmap_colors[2], alpha=0.25, label='Double coverage')
    triple_cov_patch = Patch(facecolor=cmap_colors[3], alpha=0.25, label='Triple+ coverage')

    # Proxy for FOV wedge (blue lines)
    fov_proxy = Line2D([0], [0], color='tab:blue', lw=1.5, label='Agent FOV')

    handles = [
        agent_scatter,
        fov_proxy,
        # u_axis_proxy,  # ← NEW: initial boresight
        unc_mean_sc,
        ellipse_line,
        # true_sc,
        single_cov_patch,
        double_cov_patch,
        triple_cov_patch,
    ]

    ax.legend(handles=handles, loc='upper right')

    # Optional: J_t(θ_1, θ_2) surface, like before
    if False:
        fixed_thetas = [np.deg2rad(0.24), 0, 0]

        TH12_1, TH12_2, J12 = compute_J_grid_thetas_pair(
            p_hat, P_p, p_agents, u_curr_agents,
            theta_h, theta_s_list,
            idx_pair=(1, 2),
            fixed_thetas=fixed_thetas,
            d_M=d_mahal, kappa_sigma=kappa,
            n_mc=20000, n_grid=50, seed=seed
        )

        # 3D surface plot: theta1 vs theta2 vs J_t
        fig3d = plt.figure(figsize=(8, 6))
        ax3d = fig3d.add_subplot(111, projection='3d')

        ax3d.plot_surface(
            TH12_1, TH12_2, J12,
            rstride=1, cstride=1, linewidth=0.2, alpha=0.9
        )
        ax3d.set_xlabel(r'$\theta_1$ (deg)')
        ax3d.set_ylabel(r'$\theta_2$ (deg)')
        ax3d.set_zlabel(r'$J_t$')
        ax3d.set_title(r'$J_t(\theta_0=0.2^{\circ}, \theta_1,\theta_2)$')

        plt.tight_layout()

        plt.figure(figsize=(6, 5))
        cs = plt.contourf(TH12_1, TH12_2, J12, levels=30)
        plt.colorbar(cs, label=r'$J_t$')
        plt.xlabel(r'$\theta_1$ (deg)')
        plt.ylabel(r'$\theta_2$ (deg)')
        plt.title(r'$J_t(\theta_0=0.2^{\circ}, \theta_1,\theta_2)$')
        plt.grid(alpha=0.3)

        # determine how many restarts we actually have in history
        restart_indices = sorted({entry["restart"] for entry in history})

        # choose colors and markers to cycle through
        colors = ['white', 'yellow', 'cyan', 'magenta', 'green', 'orange']
        markers = ['o', 's', '^', 'D', 'x', '+']

        for k, r in enumerate(restart_indices):
            # Extract all states for this restart
            path_entries = [entry for entry in history if entry["restart"] == r]
            if not path_entries:
                continue

            # Extract θ1, θ2 in *degrees* over the path
            theta1_path = []
            theta2_path = []
            for entry in path_entries:
                xk = entry["x"]
                theta1_path.append(np.rad2deg(xk[2]))  # agent 0 θ
                theta2_path.append(np.rad2deg(xk[4]))  # agent 1 θ

            theta1_path = np.array(theta1_path)
            theta2_path = np.array(theta2_path)

            col = colors[k % len(colors)]
            m = markers[k % len(markers)]

            label = f"Trial {r}"
            if r == 0:
                label += " (warm start)"

            # line + markers
            plt.plot(theta1_path, theta2_path,
                     linestyle='-',
                     marker=m,
                     color=col,
                     lw=1.5,
                     ms=5,
                     label=label)

            # optional: show arrow on last segment to emphasize direction
            # if len(theta1_path) > 1:
            #     plt.annotate("",
            #                  xy=(theta1_path[-1], theta2_path[-1]),
            #                  xytext=(theta1_path[-2], theta2_path[-2]),
            #                  arrowprops=dict(arrowstyle="->", color=col, lw=1.5))

        plt.legend(loc='upper right')


    plt.show()


if __name__ == "__main__":
    main()
